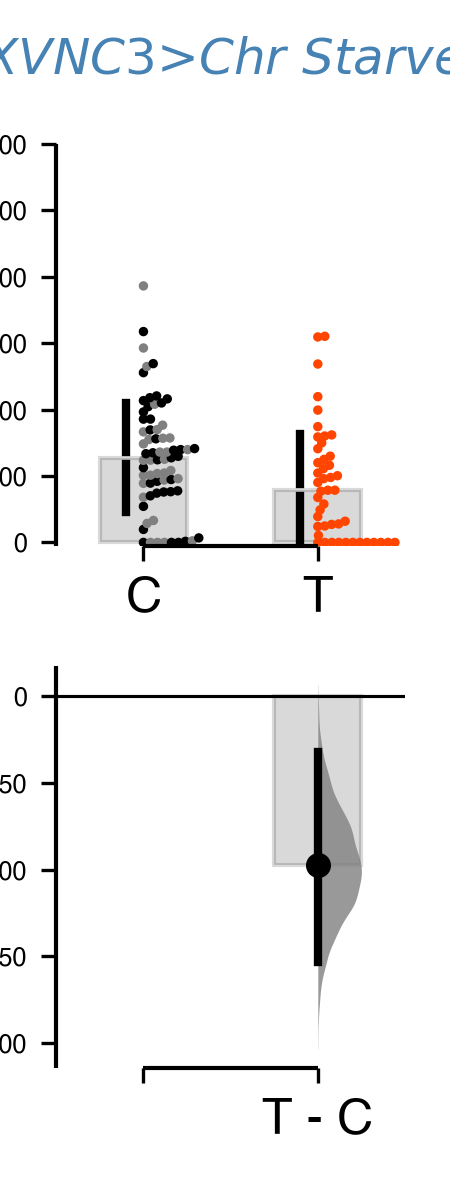

Values plotted in this chart, from the file beside it:
, index, Genotype, Status, Light, Volume
0, 0, Chr/w, Ctrl, Red Light On, 272.2
1, 19, SXVNC3/w, Ctrl, Red Light On, 108.7
2, 20, Chr/w, Ctrl, Red Light On, 207.4
3, 21, SXVNC3/w, Ctrl, Red Light On, 277.7
4, 22, SXVNC3/w, Ctrl, Red Light On, 184.2
5, 23, Chr/w, Ctrl, Red Light On, 247.9
6, 24, Chr/w, Ctrl, Red Light On, 247.5
7, 25, SXVNC3/w, Ctrl, Red Light On, 3.243
8, 26, SXVNC3/w, Ctrl, Red Light On, 338.8
9, 28, Chr/w, Ctrl, Red Light On, 310
10, 58, SXVNC3/w, Ctrl, Red Light On, 152.7
11, 59, SXVNC3/w, Ctrl, Red Light On, 282.6
12, 60, SXVNC3/w, Ctrl, Red Light On, 279.5
13, 61, SXVNC3/w, Ctrl, Red Light On, 39.16
14, 62, SXVNC3/w, Ctrl, Red Light On, 0.0
15, 63, Chr/w, Ctrl, Red Light On, 0.0
16, 64, Chr/w, Ctrl, Red Light On, 0.0
17, 65, Chr/w, Ctrl, Red Light On, 0.0
18, 66, SXVNC3/w, Ctrl, Red Light On, 13.55
19, 67, Chr/w, Ctrl, Red Light On, 202.5
20, 68, SXVNC3/w, Ctrl, Red Light On, 270
21, 69, Chr/w, Ctrl, Red Light On, 272.1
22, 70, Chr/w, Ctrl, Red Light On, 209
23, 71, SXVNC3/w, Ctrl, Red Light On, 151.8
24, 72, Chr/w, Ctrl, Red Light On, 772.6
25, 73, Chr/w, Ctrl, Red Light On, 57.2
26, 74, SXVNC3/w, Ctrl, Red Light On, 259.3
27, 75, SXVNC3/w, Ctrl, Red Light On, 441.2
28, 76, Chr/w, Ctrl, Red Light On, 201.7
29, 77, SXVNC3/w, Ctrl, Red Light On, 254.9
30, 78, SXVNC3/w, Ctrl, Red Light On, 155.4
31, 79, SXVNC3/w, Ctrl, Red Light On, 0.0
32, 80, Chr/w, Ctrl, Red Light On, 529.8
33, 81, SXVNC3/w, Ctrl, Red Light On, 435.8
34, 82, SXVNC3/w, Ctrl, Red Light On, 312.1
35, 83, Chr/w, Ctrl, Red Light On, 187.9
36, 84, SXVNC3/w, Ctrl, Red Light On, 371.4
37, 85, Chr/w, Ctrl, Red Light On, 136.1
38, 86, SXVNC3/w, Ctrl, Red Light On, 392.9
39, 87, Chr/w, Ctrl, Red Light On, 314.6
40, 88, SXVNC3/w, Ctrl, Red Light On, 148.4
41, 89, SXVNC3/w, Ctrl, Red Light On, 248.9
42, 90, SXVNC3/w, Ctrl, Red Light On, 189.4
43, 91, SXVNC3/w, Ctrl, Red Light On, 371.3
44, 92, Chr/w, Ctrl, Red Light On, 216.5
45, 93, SXVNC3/w, Ctrl, Red Light On, 635
46, 94, SXVNC3/w, Ctrl, Red Light On, 427.1
47, 95, SXVNC3/w, Ctrl, Red Light On, 140.4
48, 96, SXVNC3/w, Ctrl, Red Light On, 420.1
49, 97, Chr/w, Ctrl, Red Light On, 4.673
50, 98, SXVNC3/w, Ctrl, Red Light On, 225.2
51, 99, Chr/w, Ctrl, Red Light On, 339.9
52, 100, SXVNC3/w, Ctrl, Red Light On, 267.2
53, 101, Chr/w, Ctrl, Red Light On, 333
54, 102, Chr/w, Ctrl, Red Light On, 192.1
55, 103, Chr/w, Ctrl, Red Light On, 279.5
56, 104, Chr/w, Ctrl, Red Light On, 296.8
57, 105, Chr/w, Ctrl, Red Light On, 416.3
58, 106, SXVNC3/w, Ctrl, Red Light On, 408.8
59, 107, SXVNC3/w, Ctrl, Red Light On, 0.0
... 60 more rows
